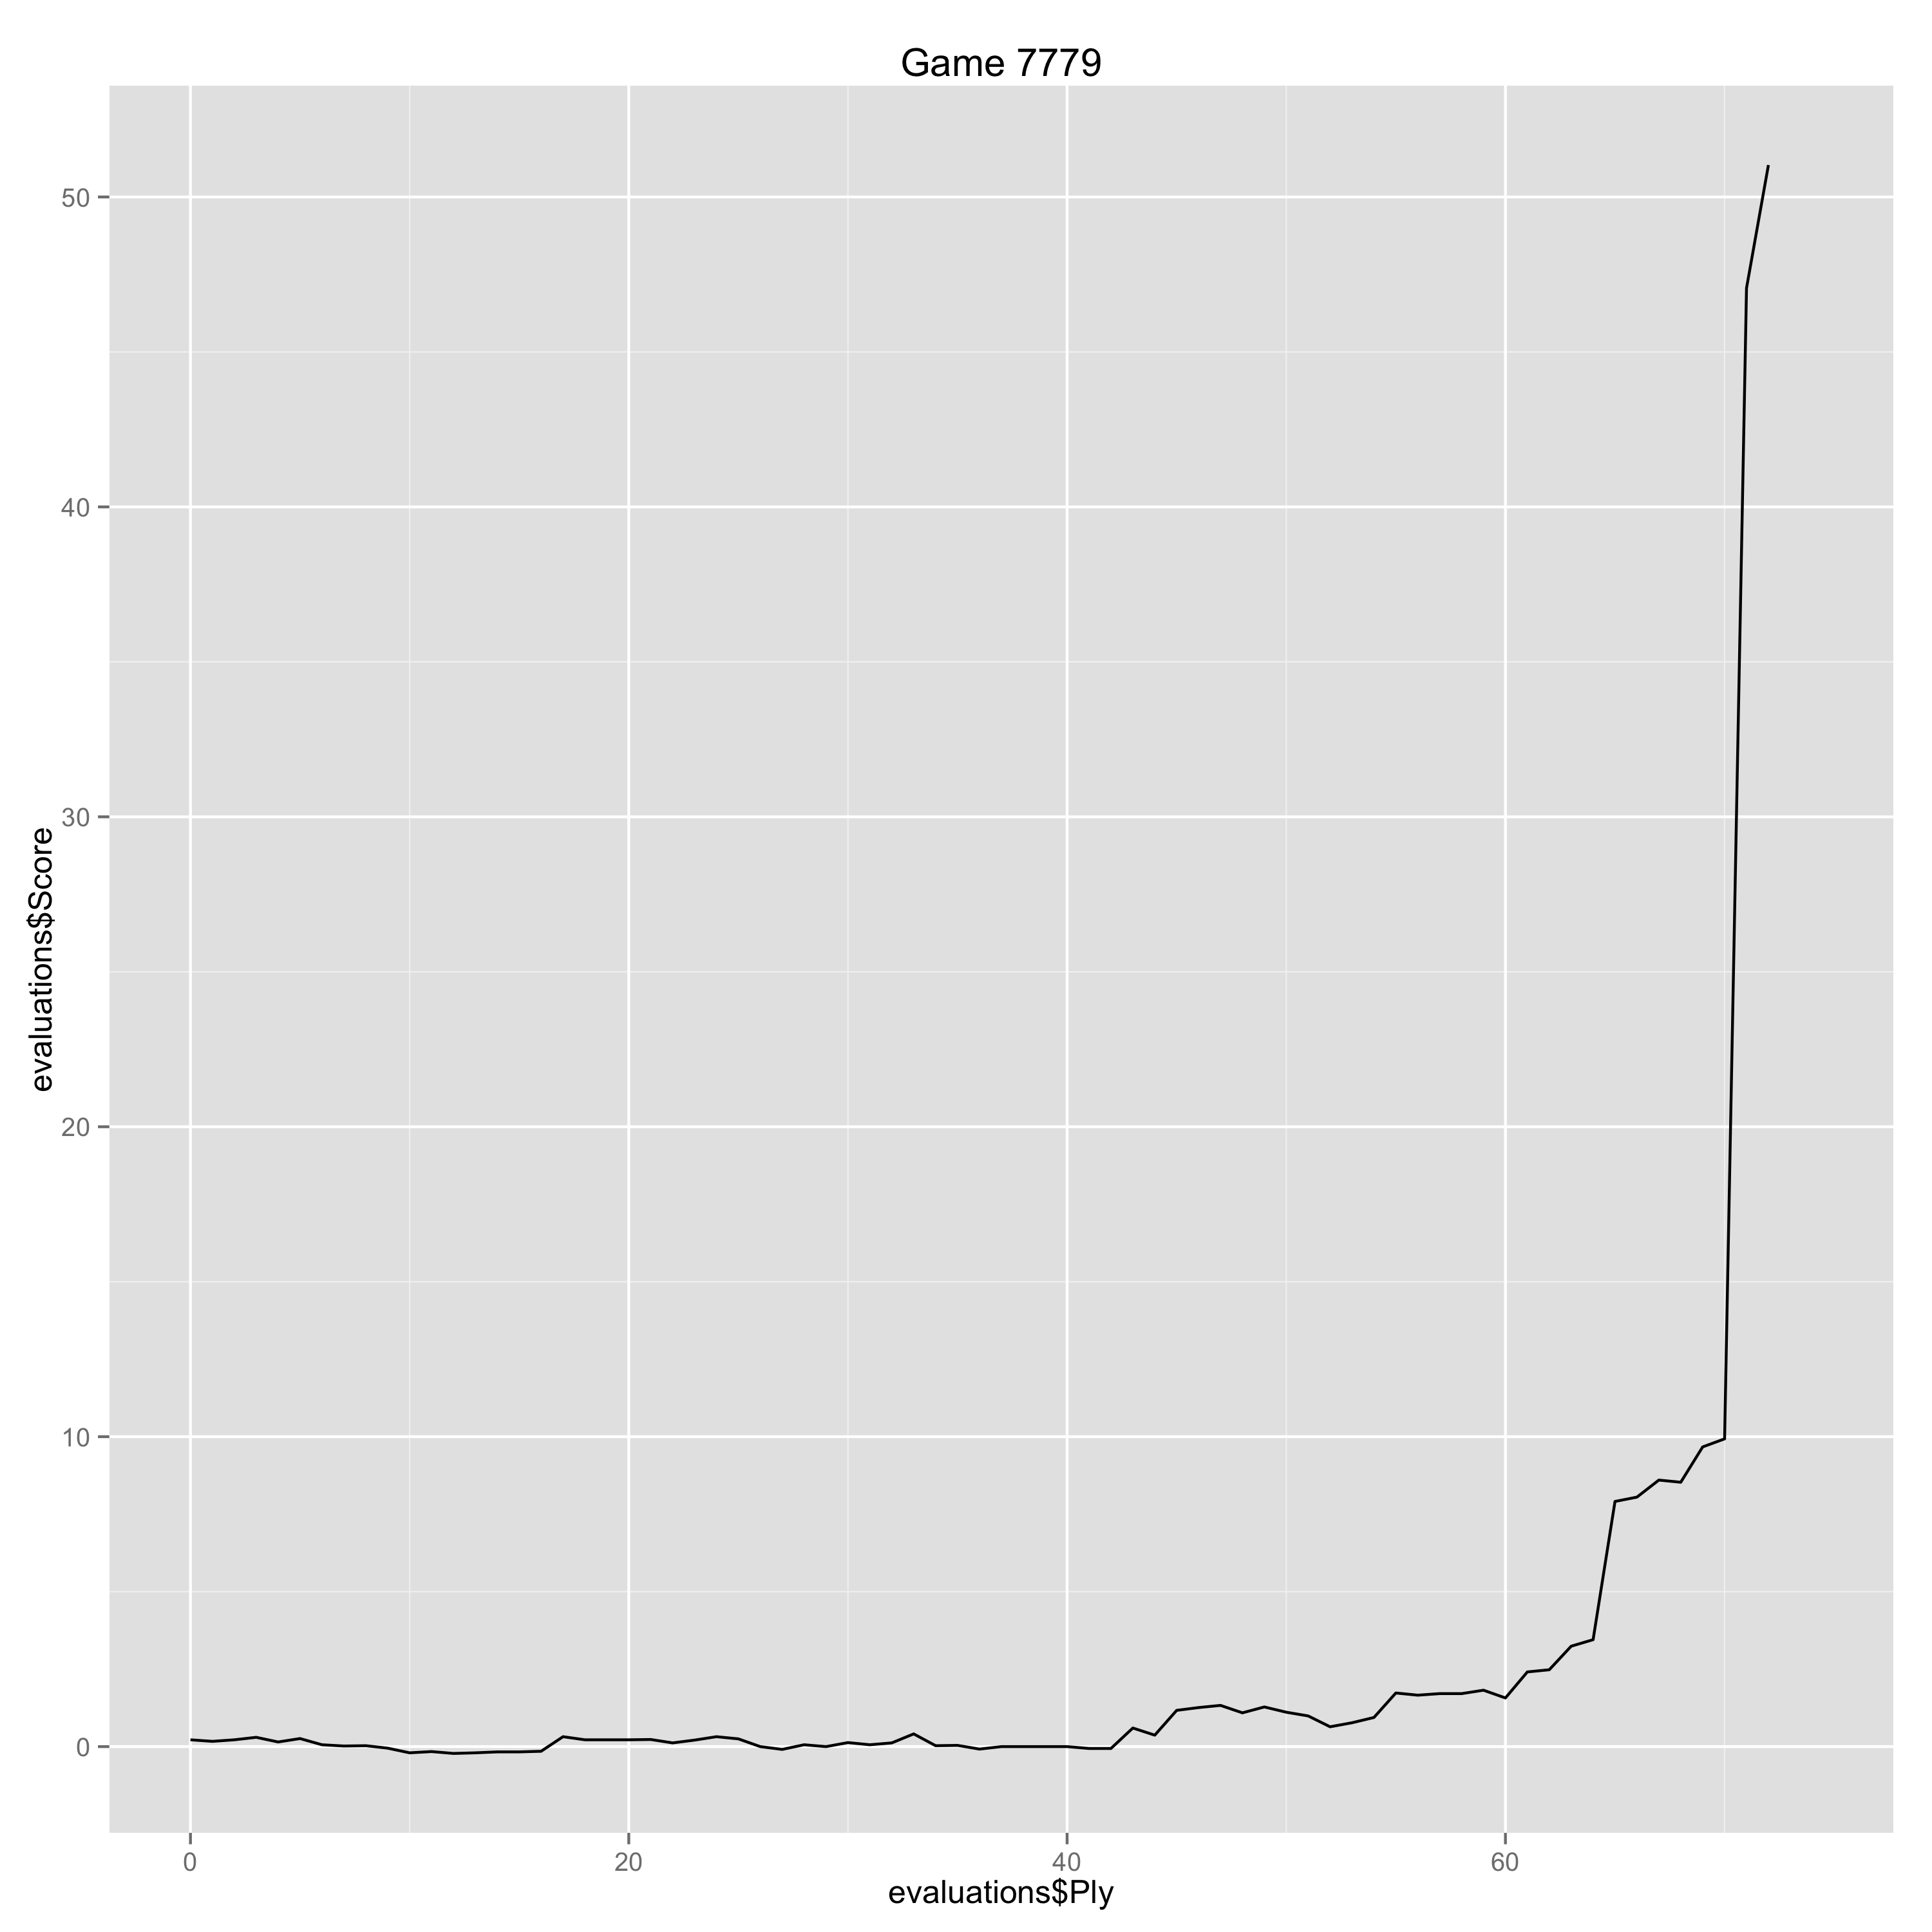

Source data for this figure (header and first rows):
Ply, Move, White, Black, Score, Eval, Comment
0, [1], Nf3, , 0.22, 0.22, 
1, [1], , Nf6, 0.17, 0.05, 
2, [2], c4, , 0.22, 0.05, 
3, [2], , e6, 0.3, -0.08, 
4, [3], Nc3, , 0.15, -0.15, 
5, [3], , Bb4, 0.26, -0.11, 
6, [4], Qb3, , 0.06, -0.2, 
7, [4], , c5, 0.02, 0.04, 
8, [5], a3, , 0.03, 0.01, 
9, [5], , Ba5, -0.05, 0.08, 
10, [6], g3, , -0.2, -0.15, 
11, [6], , O-O, -0.16, -0.04, 
12, [7], Bg2, , -0.22, -0.06, 
13, [7], , d5, -0.2, -0.02, 
14, [8], O-O, , -0.17, 0.03, 
15, [8], , Nc6, -0.17, 0.0, 
16, [9], d3, , -0.15, 0.02, 
17, [9], , Bxc3, 0.32, -0.47, 
18, [10], Qxc3, , 0.22, -0.1, 
19, [10], , d4, 0.22, 0.0, 
20, [11], Qc2, , 0.22, 0.0, 
21, [11], , e5, 0.23, -0.01, 
22, [12], b4, , 0.12, -0.11, 
23, [12], , cxb4, 0.21, -0.09, 
24, [13], axb4, , 0.32, 0.11, 
25, [13], , Nxb4, 0.25, 0.07, 
26, [14], Qa4, , 0.0, -0.25, 
27, [14], , Nc6, -0.09, 0.09, 
28, [15], Bg5, , 0.06, 0.15, 
29, [15], , h6, 0.0, 0.06, 
30, [16], Bxf6, , 0.13, 0.13, 
31, [16], , Qxf6, 0.06, 0.07, 
32, [17], Rfb1, , 0.12, 0.06, 
33, [17], , Qe7, 0.41, -0.29, 
34, [18], Nd2, , 0.03, -0.38, 
35, [18], , Bg4, 0.04, -0.01, 
36, [19], Bxc6, , -0.08, -0.12, 
37, [19], , bxc6, 0.0, -0.08, 
38, [20], f3, , 0.0, 0.0, 
39, [20], , Qg5, 0.0, 0.0, 
40, [21], Nf1, , 0.0, 0.0, 
41, [21], , Bh3, -0.06, 0.06, 
42, [22], Qxc6, , -0.06, 0.0, 
43, [22], , h5, 0.6, -0.66, 
44, [23], Qe4, , 0.37, -0.23, 
45, [23], , f5, 1.17, -0.8, 
46, [24], Qxe5, , 1.26, 0.09, 
47, [24], , Rae8, 1.33, -0.07, 
48, [25], Qd5+, , 1.09, -0.24, 
49, [25], , Kh7, 1.28, -0.19, 
50, [26], Re1, , 1.11, -0.17, 
51, [26], , h4, 0.99, 0.12, 
52, [27], Qxd4, , 0.64, -0.35, 
53, [27], , hxg3, 0.77, -0.13, 
54, [28], hxg3, , 0.94, 0.17, 
55, [28], , f4, 1.73, -0.79, 
56, [29], g4, , 1.66, -0.07, 
57, [29], , Rf6, 1.71, -0.05, 
58, [30], Qf2, , 1.71, 0.0, 
59, [30], , Rh6, 1.82, -0.11, 
... 15 more rows
